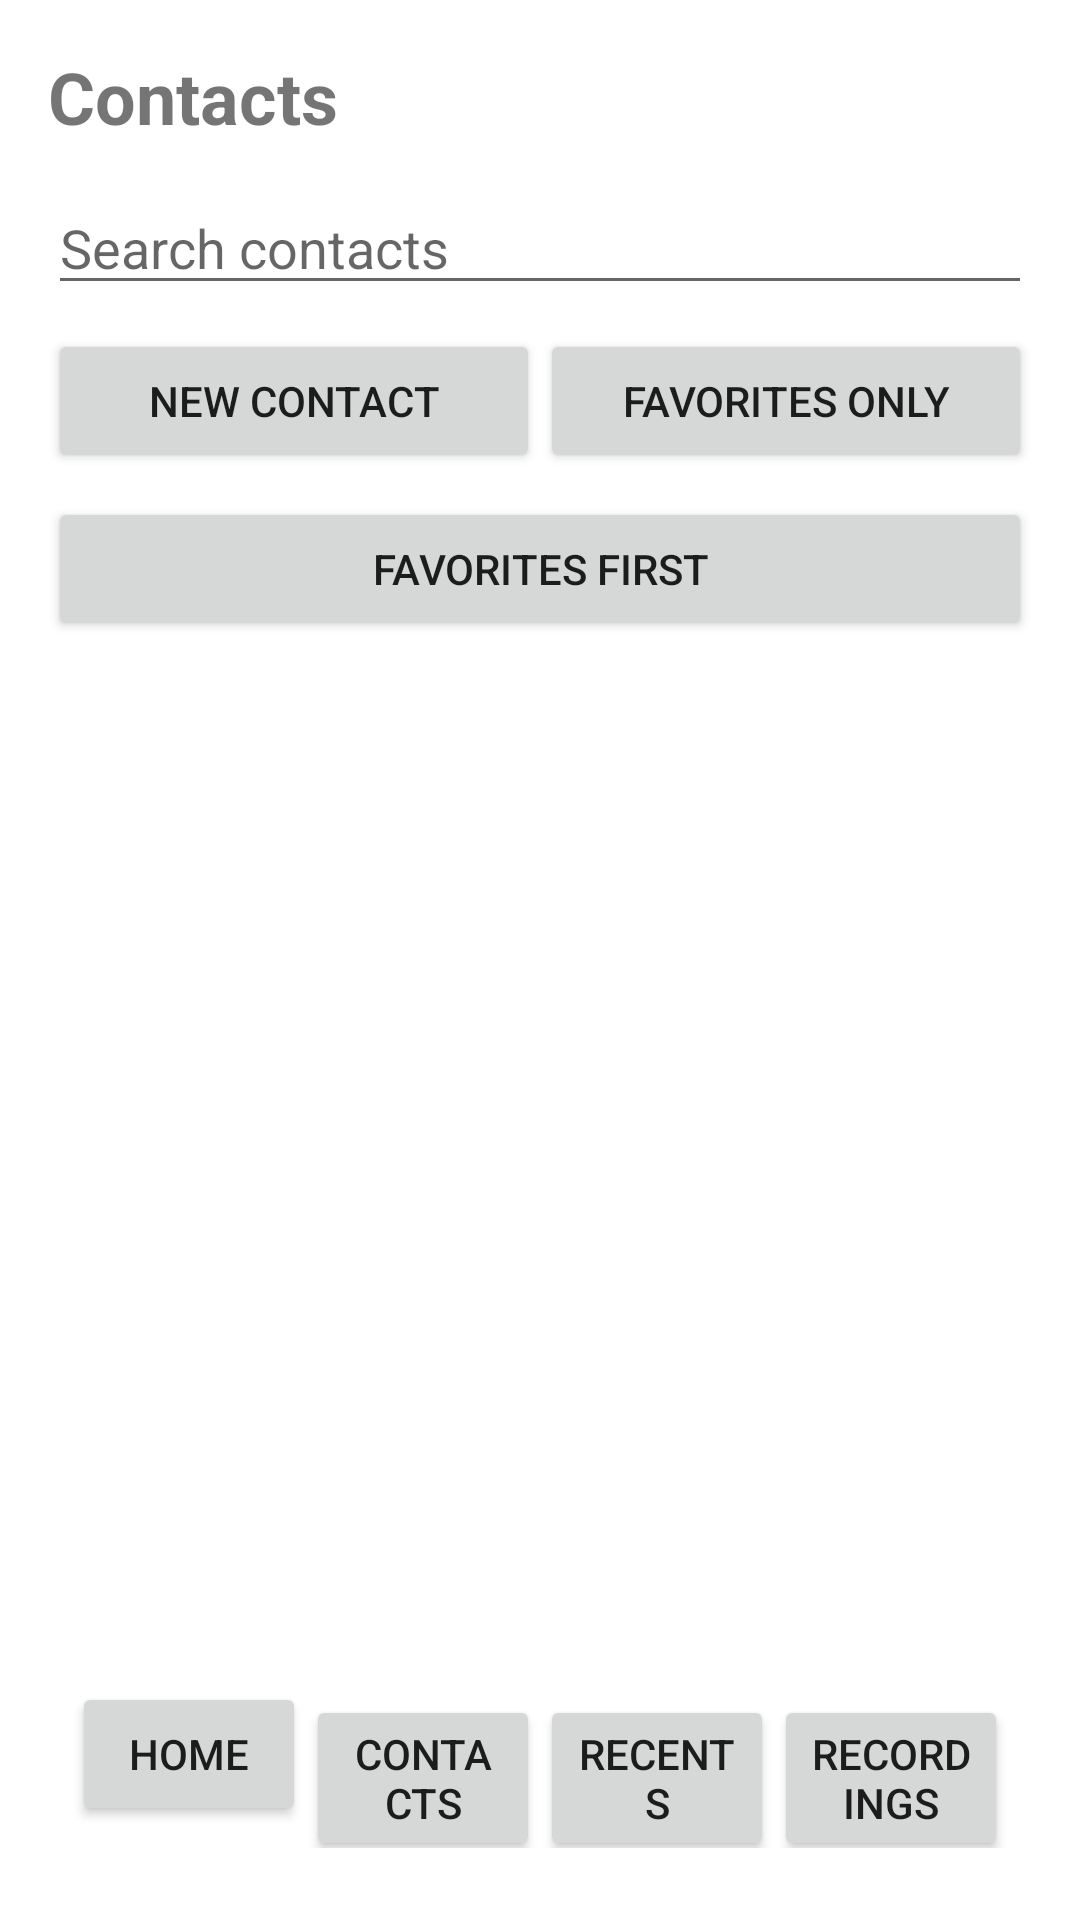

Android layout source for this screen:
<!-- AndroidManifest.xml: fallback theme Theme.MaterialComponents.DayNight.NoActionBar -->
<!-- res/layout/activity_contacts.xml -->
<LinearLayout xmlns:android="http://schemas.android.com/apk/res/android"
    android:layout_width="match_parent"
    android:layout_height="match_parent"
    android:orientation="vertical"
    android:padding="16dp">

    <TextView android:layout_width="match_parent" android:layout_height="wrap_content" android:text="@string/contacts" android:textSize="24sp" android:textStyle="bold" />
    <EditText android:id="@+id/search_contacts" android:layout_width="match_parent" android:layout_height="wrap_content" android:hint="@string/search_contacts" android:layout_marginTop="12dp" />

    <LinearLayout
        android:layout_width="match_parent"
        android:layout_height="wrap_content"
        android:orientation="horizontal"
        android:layout_marginTop="8dp">

        <Button
            android:id="@+id/new_contact_button"
            android:layout_width="0dp"
            android:layout_height="wrap_content"
            android:layout_weight="1"
            android:text="@string/new_contact" />

        <Button
            android:id="@+id/favorites_filter_button"
            android:layout_width="0dp"
            android:layout_height="wrap_content"
            android:layout_weight="1"
            android:text="@string/show_favorites_only" />
    </LinearLayout>

    <Button
        android:id="@+id/sort_contacts_button"
        android:layout_width="match_parent"
        android:layout_height="wrap_content"
        android:layout_marginTop="8dp"
        android:text="@string/sort_favorites_first" />

    <TextView android:id="@+id/empty_contacts" android:layout_width="match_parent" android:layout_height="wrap_content" android:text="@string/no_contacts" android:visibility="gone" android:layout_marginTop="8dp" />
    <ListView android:id="@+id/contacts_list" android:layout_width="match_parent" android:layout_height="0dp" android:layout_weight="1" />
    <include layout="@layout/bottom_nav" />
</LinearLayout>
<!-- res/layout/bottom_nav.xml (included above) -->
<LinearLayout xmlns:android="http://schemas.android.com/apk/res/android"
    android:layout_width="match_parent"
    android:layout_height="wrap_content"
    android:orientation="horizontal"
    android:weightSum="4"
    android:padding="8dp">

    <Button android:id="@+id/tab_home" android:layout_width="0dp" android:layout_height="wrap_content" android:layout_weight="1" android:text="@string/home" />
    <Button android:id="@+id/tab_contacts" android:layout_width="0dp" android:layout_height="wrap_content" android:layout_weight="1" android:text="@string/contacts" />
    <Button android:id="@+id/tab_recents" android:layout_width="0dp" android:layout_height="wrap_content" android:layout_weight="1" android:text="@string/recents" />
    <Button android:id="@+id/tab_recordings" android:layout_width="0dp" android:layout_height="wrap_content" android:layout_weight="1" android:text="@string/recordings" />
</LinearLayout>
<!-- resources referenced by this layout -->
<resources>
  <string name="contacts">Contacts</string>
  <string name="home">Home</string>
  <string name="new_contact">New Contact</string>
  <string name="no_contacts">No contacts found</string>
  <string name="recents">Recents</string>
  <string name="recordings">Recordings</string>
  <string name="search_contacts">Search contacts</string>
  <string name="show_favorites_only">Favorites only</string>
  <string name="sort_favorites_first">Favorites first</string>
</resources>
